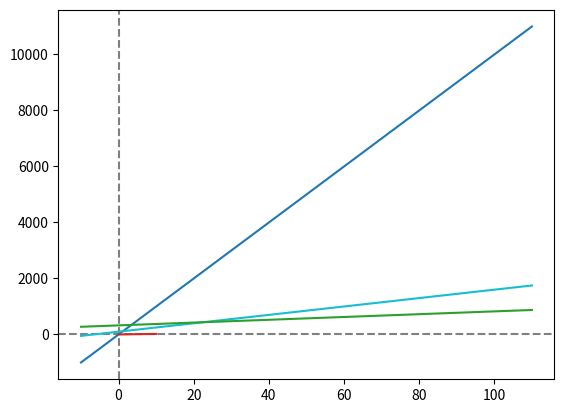

This chart was generated by the following Python code:
import matplotlib.pyplot as plt

xs = [i for i in range(-10, 111)]

def f0(x: int):
    return 100*x

def f1(x: int):
    return 15*x+100

def f2(x: int):
    return 5*x + 325

fig = plt.figure()
plt.ion()
plt.show()
ax = fig.add_subplot(1,1,1)
ax.axhline(y=0, color='gray', linestyle='--')
ax.axvline(x=0, color='gray', linestyle='--')
ax.plot(xs, list(map(f0, xs)), color='tab:blue')
plt.draw()
plt.pause(0.01)
input()
ax.plot(xs, list(map(f1, xs)), color='tab:cyan')
plt.draw()
plt.pause(0.01)
input()
ax.plot(xs, list(map(f2, xs)), color='tab:green')
plt.draw()
plt.pause(0.01)
input()
ax.plot([0, 10], [0, 20], color='tab:red')
plt.draw()
plt.pause(0.01)
input()
